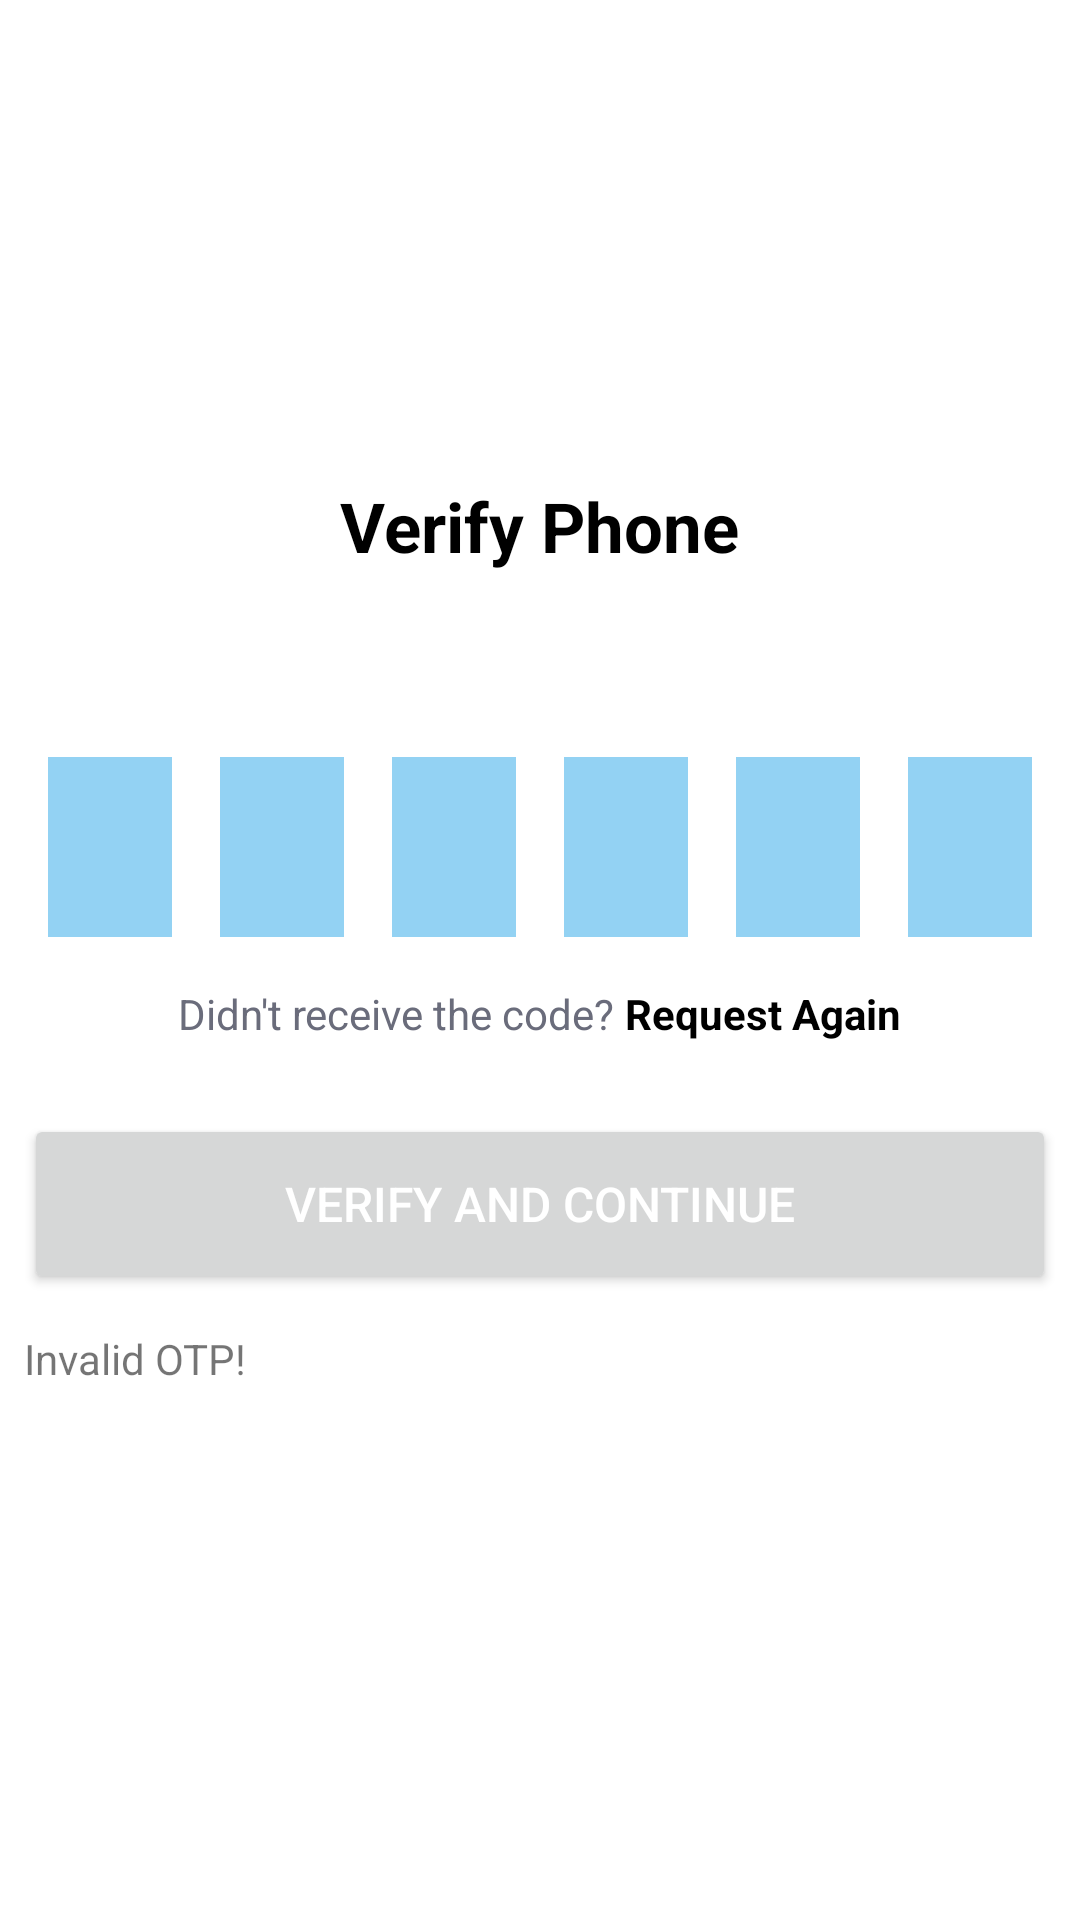

This screen was rendered from an Android layout file. Write that file and the resources it references.
<!-- AndroidManifest.xml: application theme Theme.LiveasyTask -->
<!-- res/layout/activity_verify_otp.xml -->
<?xml version="1.0" encoding="utf-8"?>
<LinearLayout xmlns:android="http://schemas.android.com/apk/res/android"
    xmlns:app="http://schemas.android.com/apk/res-auto"
    xmlns:tools="http://schemas.android.com/tools"
    android:layout_width="match_parent"
    android:layout_height="match_parent"
    tools:context=".VerifyOTP"
    android:orientation="vertical">

    <ImageView
        android:id="@+id/ivBackButton"
        android:layout_width= "36dp"
        android:layout_height= "36dp"
        android:layout_margin="8dp"
        android:src="@drawable/ic_baseline_arrow_back_24"/>

    <LinearLayout
        android:layout_width="match_parent"
        android:layout_height="wrap_content"
        android:orientation="vertical"
        android:padding="8dp"
        android:gravity="center">

        <TextView
            android:layout_width="wrap_content"
            android:layout_height="wrap_content"
            android:layout_marginTop="100dp"
            android:text="Verify Phone"
            android:textColor="@color/black"
            android:textSize="23sp"
            android:textStyle="bold"
            android:gravity="center"/>

        <TextView
            android:id="@+id/tvVerificationOTPSendMessage"
            android:layout_width="wrap_content"
            android:layout_height="wrap_content"
            android:layout_marginTop="8dp"
            android:gravity="center"
            android:textColor="#6A6C7B"
            android:textSize="16sp" />


        <LinearLayout
            android:layout_width="match_parent"
            android:layout_height="wrap_content"
            android:orientation="horizontal"
            android:layout_marginTop="24dp">

            <EditText
                android:id="@+id/etInputOTP1"
                android:layout_width="0dp"
                android:layout_height="60dp"
                android:layout_margin="8dp"
                android:layout_weight="1"
                android:textColor="@color/black"
                android:maxLength="1"
                android:background="#93D2F3"
                android:gravity="center"
                android:textSize="36sp"
                android:textStyle="bold"
                android:inputType="number"
                android:imeOptions="actionNext"/>

            <EditText
                android:id="@+id/etInputOTP2"
                android:layout_width="0dp"
                android:layout_height="60dp"
                android:layout_margin="8dp"
                android:layout_weight="1"
                android:textColor="@color/black"
                android:maxLength="1"
                android:background="#93D2F3"
                android:gravity="center"
                android:textSize="36sp"
                android:textStyle="bold"
                android:inputType="number"
                android:imeOptions="actionNext"/>

            <EditText
                android:id="@+id/etInputOTP3"
                android:layout_width="0dp"
                android:layout_height="60dp"
                android:layout_margin="8dp"
                android:layout_weight="1"
                android:textColor="@color/black"
                android:maxLength="1"
                android:background="#93D2F3"
                android:gravity="center"
                android:textSize="36sp"
                android:textStyle="bold"
                android:inputType="number"
                android:imeOptions="actionNext"/>

            <EditText
                android:id="@+id/etInputOTP4"
                android:layout_width="0dp"
                android:layout_height="60dp"
                android:layout_margin="8dp"
                android:layout_weight="1"
                android:textColor="@color/black"
                android:maxLength="1"
                android:background="#93D2F3"
                android:gravity="center"
                android:textSize="36sp"
                android:textStyle="bold"
                android:inputType="number"
                android:imeOptions="actionNext"/>

            <EditText
                android:id="@+id/etInputOTP5"
                android:layout_width="0dp"
                android:layout_height="60dp"
                android:layout_margin="8dp"
                android:layout_weight="1"
                android:textColor="@color/black"
                android:maxLength="1"
                android:background="#93D2F3"
                android:gravity="center"
                android:textSize="36sp"
                android:textStyle="bold"
                android:inputType="number"
                android:imeOptions="actionNext"/>

            <EditText
                android:id="@+id/etInputOTP6"
                android:layout_width="0dp"
                android:layout_height="60dp"
                android:layout_margin="8dp"
                android:layout_weight="1"
                android:textColor="@color/black"
                android:maxLength="1"
                android:background="#93D2F3"
                android:gravity="center"
                android:textSize="36sp"
                android:textStyle="bold"
                android:inputType="number"
                android:imeOptions="actionNext"/>


        </LinearLayout>

        <LinearLayout
            android:layout_width="match_parent"
            android:layout_height="wrap_content"
            android:orientation="horizontal"
            android:layout_marginTop="8dp"
            android:gravity="center">

            <TextView
                android:layout_width="wrap_content"
                android:layout_height="wrap_content"
                android:text="Didn't receive the code? "
                android:textColor="#6A6C7B"/>

            <TextView
                android:id="@+id/tvRequestAgainOTP"
                android:layout_width="wrap_content"
                android:layout_height="wrap_content"
                android:text="Request Again"
                android:textColor="@color/black"
                android:textStyle="bold"/>

        </LinearLayout>


        <Button
            android:id="@+id/btnVerifyOTP"
            android:layout_width="match_parent"
            android:layout_height="60dp"
            android:text="verify and continue"
            android:textSize="16sp"
            android:textColor="@color/white"
            android:layout_marginTop="24dp"/>

        <TextView
            android:id="@+id/tvInvalidOTP"
            android:layout_width="wrap_content"
            android:layout_height="match_parent"
            android:layout_marginTop="12dp"
            android:layout_gravity="start"
            android:text="Invalid OTP!"/>

    </LinearLayout>




</LinearLayout>
<!-- resources referenced by this layout -->
<resources>
  <color name="black">#FF000000</color>
  <color name="white">#FFFFFFFF</color>
  <style name="Theme.LiveasyTask" parent="Theme.MaterialComponents.Light.NoActionBar">
          
          <item name="colorPrimary">@color/purple_500</item>
          <item name="colorPrimaryVariant">@color/purple_700</item>
          <item name="colorOnPrimary">@color/white</item>
          
          <item name="colorSecondary">@color/teal_200</item>
          <item name="colorSecondaryVariant">@color/teal_700</item>
          <item name="colorOnSecondary">@color/black</item>
          
          <item name="android:statusBarColor" tools:targetApi="l">#000000</item>
          
      </style>
  <color name="purple_500">#2E3B62</color>
  <color name="purple_700">#FF3700B3</color>
  <color name="teal_200">#FF03DAC5</color>
  <color name="teal_700">#FF018786</color>
</resources>
